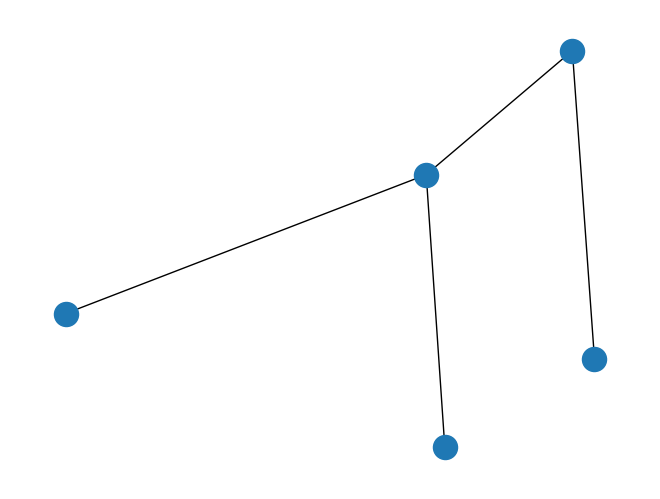

Source code (Python):
import numpy as np
import matplotlib.pyplot as plt
import networkx as nx

G=nx.Graph()
G.add_edges_from([(1,2),(1,4),(1,5),(3,4)])
nx.draw_random(G)
plt.show()
plt.close("all")
